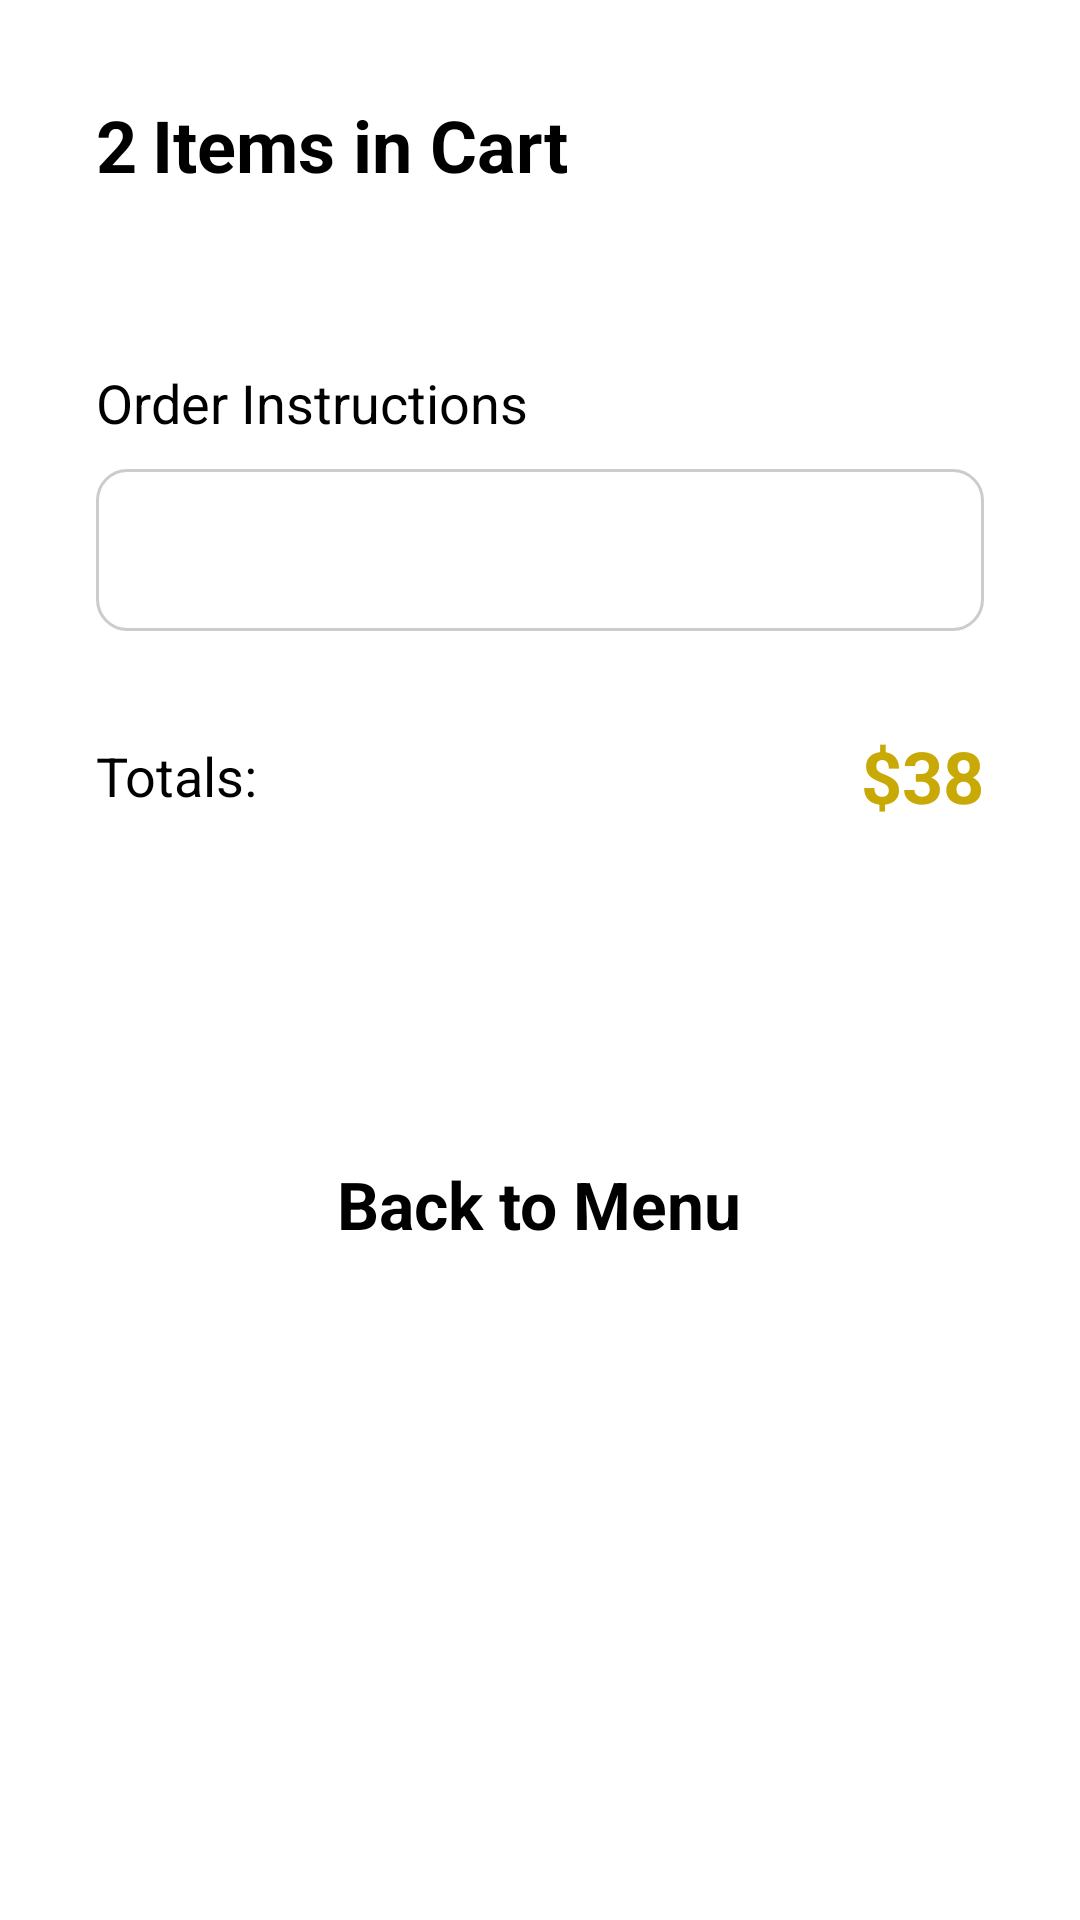

Android layout source for this screen:
<!-- AndroidManifest.xml: application theme Theme.AppOrderFood -->
<!-- res/layout/shopping_cart_fragment.xml -->
<?xml version="1.0" encoding="utf-8"?>
<LinearLayout xmlns:android="http://schemas.android.com/apk/res/android"
    android:layout_width="match_parent"
    android:layout_height="match_parent"
    android:fitsSystemWindows="false"
    android:clipToPadding="false"
    android:background="@color/white"
    xmlns:tools="http://schemas.android.com/tools"
    xmlns:app="http://schemas.android.com/apk/res-auto">

    <ScrollView
        android:layout_width="match_parent"
        android:layout_height="match_parent"
        tools:ignore="UselessParent"
        android:scrollbars="none">

        <LinearLayout
            android:layout_width="match_parent"
            android:layout_height="wrap_content"
            android:orientation="vertical"
            android:paddingVertical="@dimen/padding_large"
            android:paddingHorizontal="@dimen/padding_large">

            <androidx.constraintlayout.widget.ConstraintLayout
                android:layout_width="match_parent"
                android:layout_height="match_parent">

                <LinearLayout
                    android:layout_width="wrap_content"
                    android:layout_height="match_parent">

                    <TextView
                        android:id="@+id/NumberFoodInCart"
                        android:layout_width="wrap_content"
                        android:layout_height="wrap_content"
                        android:text="2"
                        style="@style/FoodNameDetailTextThin"
                        app:layout_constraintLeft_toLeftOf="parent"/>

                    <TextView
                        android:layout_width="5dp"
                        android:layout_height="match_parent"/>

                    <TextView
                        android:layout_width="wrap_content"
                        android:layout_height="wrap_content"
                        android:text="@string/ItemsInCart"
                        style="@style/FoodNameDetailTextThin"
                        app:layout_constraintLeft_toLeftOf="parent"/>

                </LinearLayout>

                <ImageView
                    android:id="@+id/imageView4"
                    android:layout_width="60dp"
                    android:layout_height="60dp"
                    android:src="@drawable/avt"
                    app:layout_constraintTop_toTopOf="parent"
                    app:layout_constraintBottom_toBottomOf="parent"
                    app:layout_constraintRight_toRightOf="parent"/>

            </androidx.constraintlayout.widget.ConstraintLayout>

            <androidx.recyclerview.widget.RecyclerView
                android:layout_width="match_parent"
                android:layout_height="wrap_content"
                android:id="@+id/recycler_view">

            </androidx.recyclerview.widget.RecyclerView>

            <LinearLayout
                android:layout_width="match_parent"
                android:layout_height="match_parent"
                android:layout_marginTop="30dp"
                android:orientation="vertical">

                <TextView
                    android:id="@+id/textView2"
                    android:layout_width="match_parent"
                    android:layout_height="wrap_content"
                    android:text="@string/OrderInstructions"
                    style="@style/PopularItemText"/>

                <EditText
                    android:layout_width="match_parent"
                    android:layout_height="54dp"
                    android:layout_marginTop="10dp"
                    android:background="@drawable/input_order_instructions">

                </EditText>


            </LinearLayout>

            <androidx.constraintlayout.widget.ConstraintLayout
                android:layout_width="match_parent"
                android:layout_height="match_parent"
                android:layout_marginTop="@dimen/padding_large">

                <TextView
                    android:id="@+id/textView3"
                    android:layout_width="wrap_content"
                    android:layout_height="match_parent"
                    android:layout_weight="1"
                    android:text="@string/Totals"
                    style="@style/PopularItemText"
                    app:layout_constraintTop_toTopOf="parent"
                    app:layout_constraintBottom_toBottomOf="parent"
                    app:layout_constraintLeft_toLeftOf="parent"/>

                <TextView
                    android:id="@+id/TotalMoney"
                    android:layout_width="wrap_content"
                    android:layout_height="wrap_content"
                    android:text="$38"
                    style="@style/MoneyTextMedium"
                    app:layout_constraintTop_toTopOf="parent"
                    app:layout_constraintBottom_toBottomOf="parent"
                    app:layout_constraintRight_toRightOf="parent"/>
            </androidx.constraintlayout.widget.ConstraintLayout>

            <Button
                android:id="@+id/btnAddToCart"
                android:layout_marginTop="@dimen/padding_large"
                style="@style/TextOfButton"
                android:layout_width="279dp"
                android:layout_height="64dp"
                android:layout_gravity="center"
                android:background="@drawable/button_border_radius_primary_color"
                android:gravity="center"
                android:text="@string/Checkout"
                android:textAllCaps="false"
                app:layout_constraintBottom_toBottomOf="parent"
                app:layout_constraintLeft_toLeftOf="parent"
                app:layout_constraintRight_toRightOf="parent" />

            <Button
                android:id="@+id/BackToMenu"
                android:layout_marginTop="@dimen/padding_medium"
                style="@style/WhiteButton"
                android:layout_width="wrap_content"
                android:layout_height="wrap_content"
                android:layout_gravity="center"
                android:gravity="center"
                android:text="@string/BackToMenu"
                android:textAllCaps="false"
                app:layout_constraintBottom_toBottomOf="parent"
                app:layout_constraintLeft_toLeftOf="parent"
                app:layout_constraintRight_toRightOf="parent" />

        </LinearLayout>

    </ScrollView>

</LinearLayout>
<!-- resources referenced by this layout -->
<resources>
  <color name="white">#FFFFFFFF</color>
  <dimen name="padding_large">32dp</dimen>
  <dimen name="padding_medium">16dp</dimen>
  <!-- drawable input_order_instructions (drawable) -->
  <?xml version="1.0" encoding="utf-8"?>
  <selector xmlns:android="http://schemas.android.com/apk/res/android">
      <item>
          <shape android:shape="rectangle">
              <solid android:color="#FFFFFF" />
              <stroke
                  android:width="1dp"
                  android:color="#CCCCCC" />
              <padding
                  android:left="2dp"
                  android:top="2dp"
                  android:right="2dp"
                  android:bottom="2dp" />
              <corners android:radius="10sp"/>
          </shape>
      </item>
  </selector>
  <string name="BackToMenu">Back to Menu</string>
  <string name="Checkout">Checkout</string>
  <string name="ItemsInCart">Items in Cart</string>
  <string name="OrderInstructions">Order Instructions</string>
  <string name="Totals">Totals:</string>
  <style name="FoodNameDetailTextThin">
          <item name="android:textSize">24sp</item>
          <item name="android:textStyle">bold</item>
          <item name="android:textColor">@color/black</item>
          <item name="fontFamily">sans-serif-thin</item>
      </style>
  <style name="MoneyTextMedium">
          <item name="android:textSize">24sp</item>
          <item name="android:textStyle">bold</item>
          <item name="android:textColor">@color/money_color</item>
      </style>
  <style name="PopularItemText">
          <item name="android:textSize">18sp</item>
          <item name="android:textStyle">bold</item>
          <item name="android:textColor">@color/black</item>
          <item name="android:fontFamily">sans-serif-thin</item>
      </style>
  <style name="TextOfButton">
          <item name="android:textSize">24sp</item>
          <item name="android:textStyle">bold</item>
          <item name="android:textColor">@color/white</item>
          <item name="android:fontFamily">sans-serif-thin</item>
      </style>
  <style name="WhiteButton" parent="Widget.AppCompat.Button">
          <item name="android:background">@color/white</item>
          <item name="android:backgroundTint">@color/white</item>
          <item name="android:stateListAnimator">@null</item>
          <item name="android:textSize">22sp</item>
          <item name="android:textStyle">bold</item>
          <item name="android:textColor">@color/black</item>
      </style>
  <color name="black">#FF000000</color>
  <color name="money_color">#FFC9A905</color>
</resources>
